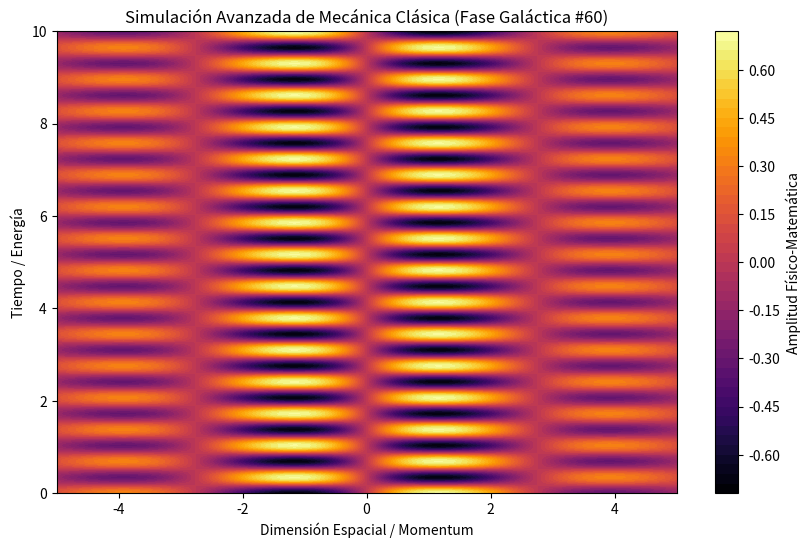

Generate this figure with matplotlib:
%matplotlib inline
# Simulación Galáctica: Mecánica Clásica - Variante 60
import numpy as np
import matplotlib.pyplot as plt

# Parámetros Físicos Aleatorios
param_1 = 1.139
param_2 = 9.12
param_3 = 0.288

t = np.linspace(0, 10, 500)
x = np.linspace(-5, 5, 500)
X, T = np.meshgrid(x, t)

# Ecuación Base (Avanzada)
Z = np.sin(X * param_1) * np.cos(T * param_2) * np.exp(-np.abs(X) * param_3)

plt.figure(figsize=(10, 6))
plt.contourf(X, T, Z, 50, cmap='inferno')
plt.colorbar(label='Amplitud Físico-Matemática')
plt.title(r'Simulación Avanzada de Mecánica Clásica (Fase Galáctica #60)')
plt.xlabel('Dimensión Espacial / Momentum')
plt.ylabel('Tiempo / Energía')
plt.show()
